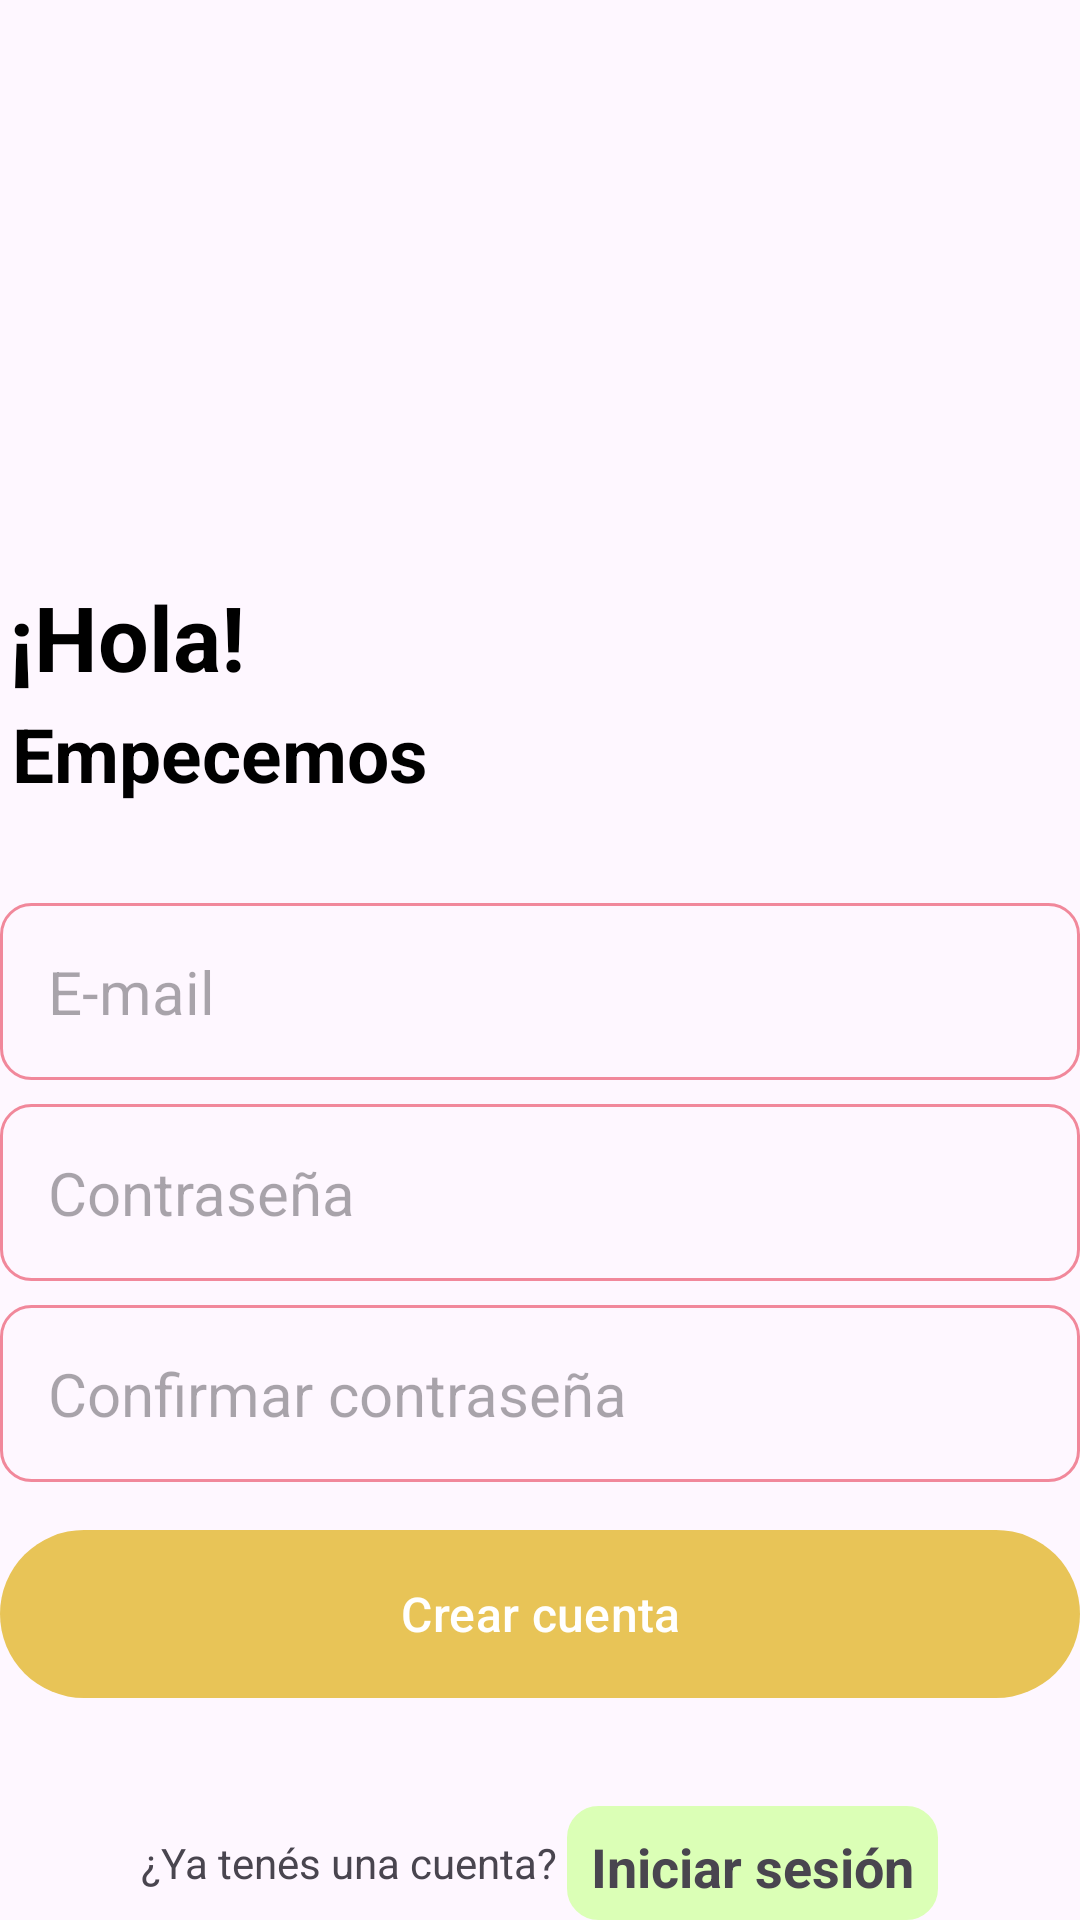

This screen was rendered from an Android layout file. Write that file and the resources it references.
<!-- AndroidManifest.xml: application theme Theme.MisNotas -->
<!-- res/layout/activity_crear_cuenta.xml -->
<?xml version="1.0" encoding="utf-8"?>
<RelativeLayout xmlns:android="http://schemas.android.com/apk/res/android"
    xmlns:app="http://schemas.android.com/apk/res-auto"
    xmlns:tools="http://schemas.android.com/tools"
    android:layout_width="match_parent"
    android:layout_height="match_parent"
    android:layout_marginVertical="16dp"
    android:layout_marginHorizontal="32dp"
    tools:context=".crearCuenta">
    <ImageView
        android:layout_width="128dp"
        android:layout_height="128dp"
        android:layout_centerHorizontal="true"
        android:layout_marginVertical="32dp"
        android:id="@+id/signup_icono"
        android:src="@drawable/signup"/>

    <LinearLayout
        android:layout_width="match_parent"
        android:layout_height="wrap_content"
        android:layout_below="@id/signup_icono"
        android:id="@+id/hola_texto"
        android:orientation="vertical">
        
        <TextView
            android:layout_width="match_parent"
            android:layout_height="wrap_content"
            android:text="¡Hola!"
            android:layout_marginLeft="3dp"
            android:textStyle="bold"
            android:textSize="30sp"
            android:textColor="@color/black"/>

        <TextView
            android:layout_width="match_parent"
            android:layout_height="wrap_content"
            android:text="Empecemos"
            android:layout_marginLeft="4dp"
            android:textStyle="bold"
            android:textSize="25sp"
            android:textColor="@color/black"
            android:layout_marginTop="2dp"/>
    </LinearLayout>

    <LinearLayout
        android:layout_width="match_parent"
        android:layout_height="wrap_content"
        android:id="@+id/diseñoFormulario"
        android:layout_below="@id/hola_texto"
        android:layout_marginVertical="32dp"
        android:orientation="vertical">
        
        <EditText
            android:layout_width="match_parent"
            android:layout_height="wrap_content"
            android:id="@+id/email_input"
            android:inputType="textEmailAddress"
            android:hint="E-mail"
            android:textSize="20sp"
            android:background="@drawable/esquina_redondeada"
            android:padding="16dp"
            android:layout_marginTop="1dp"
            />

        <EditText
            android:layout_width="match_parent"
            android:layout_height="wrap_content"
            android:id="@+id/contrasena_input"
            android:inputType="textPassword"
            android:hint="Contraseña"
            android:textSize="20sp"
            android:background="@drawable/esquina_redondeada"
            android:padding="16dp"
            android:layout_marginTop="8dp"
            />

        <EditText
            android:layout_width="match_parent"
            android:layout_height="wrap_content"
            android:id="@+id/confirmarContrasena_input"
            android:inputType="textPassword"
            android:hint="Confirmar contraseña"
            android:textSize="20sp"
            android:background="@drawable/esquina_redondeada"
            android:padding="16dp"
            android:layout_marginTop="8dp"
            />

        <com.google.android.material.button.MaterialButton
            android:layout_width="match_parent"
            android:id="@+id/crearCuenta_btn"
            android:layout_height="64dp"
            android:text="Crear cuenta"
            android:layout_marginTop="12dp"
            android:textSize="16sp"
            />
        
        <ProgressBar
            android:layout_width="24dp"
            android:layout_height="64dp"
            android:id="@+id/barraDeProgreso"
            android:layout_gravity="center"
            android:visibility="gone"
            android:layout_marginTop="12dp"/>

    </LinearLayout>
    
    <LinearLayout
        android:layout_width="match_parent"
        android:layout_height="wrap_content"
        android:layout_below="@+id/diseñoFormulario"
        android:orientation="horizontal"
        android:gravity="center">

        <TextView
            android:layout_width="wrap_content"
            android:layout_height="wrap_content"
            android:text="¿Ya tenés una cuenta? "/>
        <TextView
            android:layout_width="wrap_content"
            android:layout_height="wrap_content"
            android:textStyle="bold"
            android:id="@+id/loginTextView_btn"
            android:background="@drawable/esquina_redondeada"
            android:padding="8dp"
            android:textSize="18dp"
            android:backgroundTint="@color/colorBoton"
            android:text="Iniciar sesión"/>

    </LinearLayout>

</RelativeLayout>
<!-- resources referenced by this layout -->
<resources>
  <color name="black">#FF000000</color>
  <color name="colorBoton">#DBFFB6</color>
  <!-- drawable esquina_redondeada (drawable) -->
  <?xml version="1.0" encoding="utf-8"?>
  <shape xmlns:android="http://schemas.android.com/apk/res/android"
      android:shape="rectangle">
      <corners android:radius="10dp"/>
      <stroke android:width="1dp" android:color="#F1889b"/>
  </shape>
  <style name="Theme.MisNotas" parent="Base.Theme.MisNotas" />
  <style name="Base.Theme.MisNotas" parent="Theme.Material3.DayNight.NoActionBar">
          
          <item name="colorPrimary">@color/miColor</item>
          
      </style>
  <color name="miColor">#E8C457</color>
</resources>
